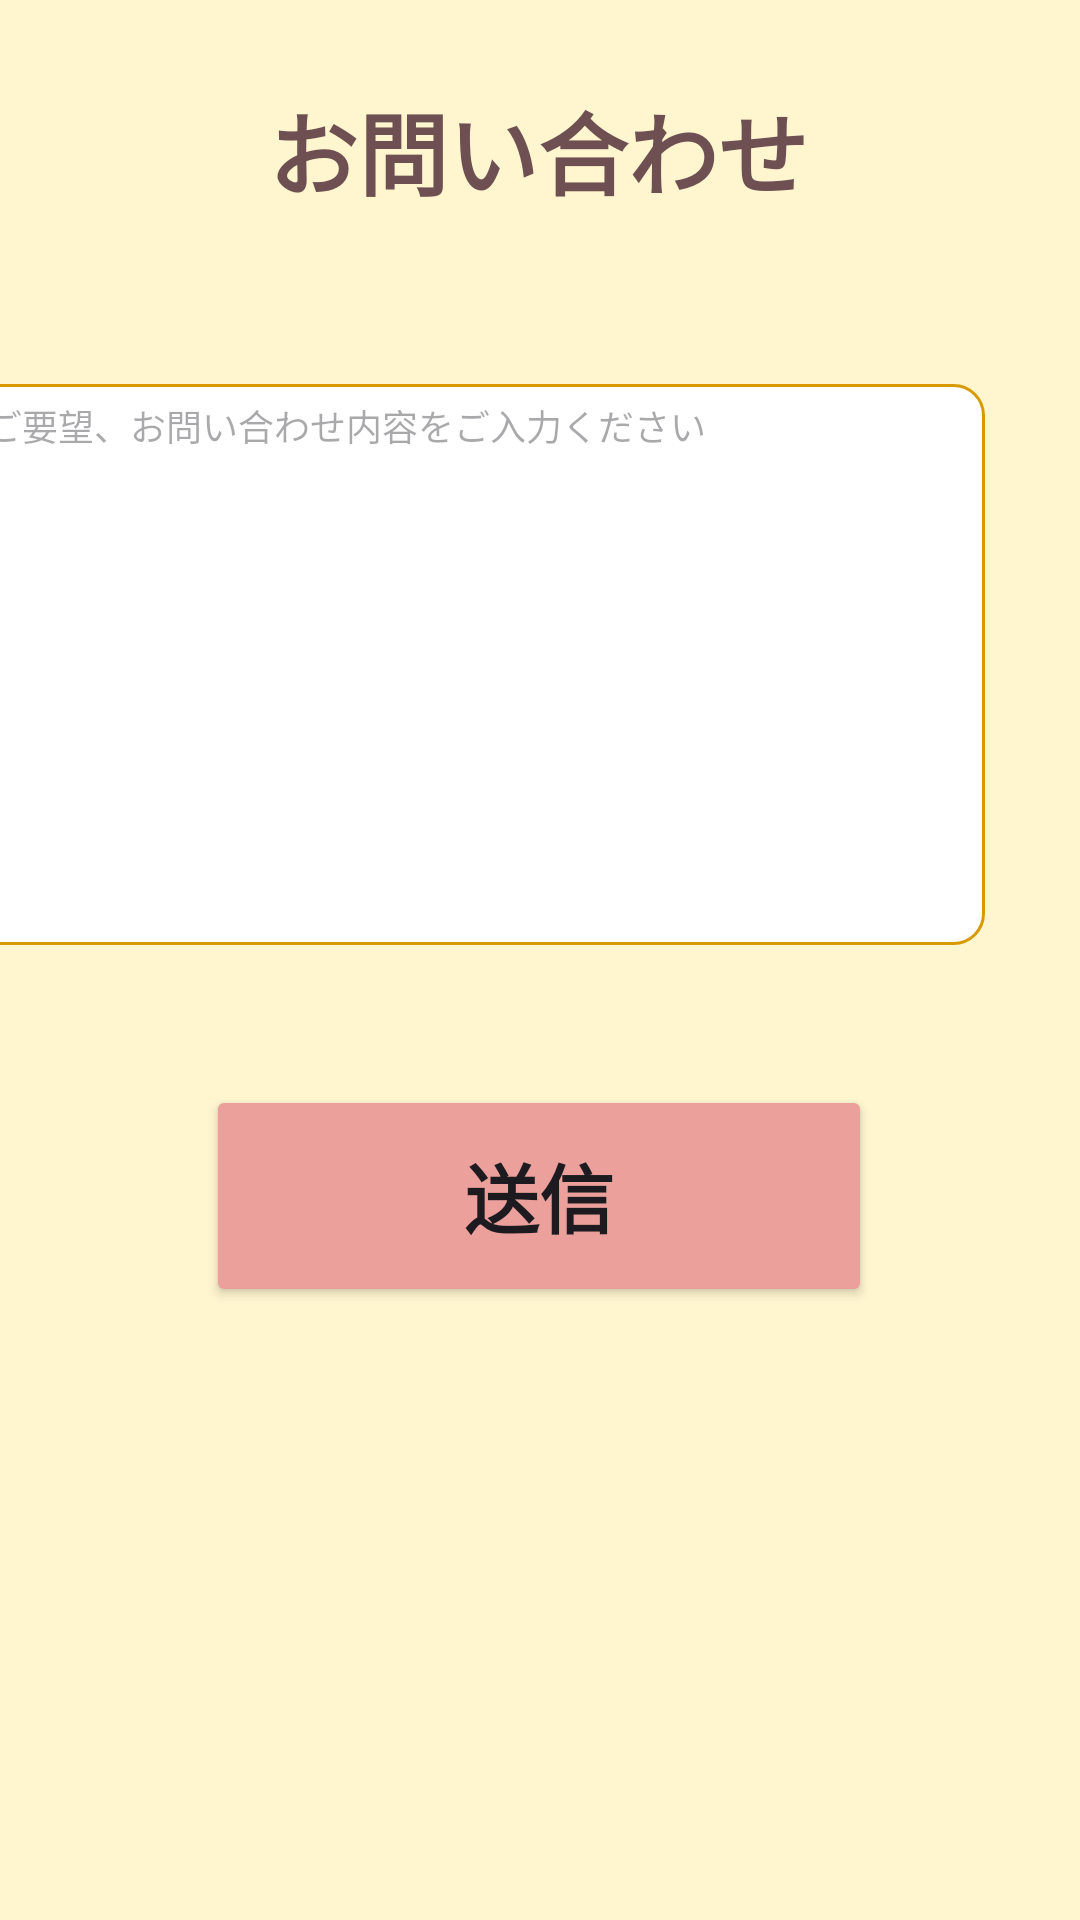

Reconstruct the res/layout file that produces this screen, plus the resources it refers to.
<!-- AndroidManifest.xml: application theme Theme.Sinupsample -->
<!-- res/layout/fragment_question.xml -->
<?xml version="1.0" encoding="utf-8"?>
<androidx.constraintlayout.widget.ConstraintLayout xmlns:android="http://schemas.android.com/apk/res/android"
    xmlns:app="http://schemas.android.com/apk/res-auto"
    xmlns:tools="http://schemas.android.com/tools"
    android:layout_width="match_parent"
    android:layout_height="match_parent"
    tools:context=".QuestionFragment">
    <ImageButton
        android:id="@+id/back_button"
        android:layout_width="37dp"
        android:layout_height="38dp"
        android:layout_marginTop="32dp"
        android:layout_marginEnd="40dp"
        android:padding="0dp"
        android:background="@null"
        android:scaleType="fitXY"
        android:src="@drawable/before_24"
        app:layout_constraintEnd_toStartOf="@+id/Text_inquiry"
        app:layout_constraintTop_toTopOf="parent" />

    <TextView

        android:id="@+id/Text_inquiry"
        android:layout_width="wrap_content"
        android:layout_height="wrap_content"
        android:layout_marginTop="28dp"
        android:text="お問い合わせ"
        android:textSize="30dp"
        android:textStyle="bold"
        android:textColor="@color/brown2"
        app:layout_constraintEnd_toEndOf="parent"
        app:layout_constraintHorizontal_bias="0.497"
        app:layout_constraintStart_toStartOf="parent"
        app:layout_constraintTop_toTopOf="parent" />

    <EditText
        android:id="@+id/Textbox_inquiry"
        android:layout_width="341dp"
        android:layout_height="187dp"
        android:layout_marginTop="128dp"
        android:layout_marginEnd="32dp"
        android:background="@drawable/bg_edittext2"
        android:ems="10"
        android:gravity="top"
        android:inputType="text"
        android:hint=" ご要望、お問い合わせ内容をご入力ください"
        android:paddingBottom="5dp"
        android:paddingTop="5dp"
        android:paddingRight="5dp"
        android:paddingLeft="5dp"
        android:textSize="12dp"
        app:layout_constraintEnd_toEndOf="parent"
        app:layout_constraintTop_toTopOf="parent" />

    <Button
        android:id="@+id/send_button"
        android:layout_width="222dp"
        android:layout_height="74dp"
        android:backgroundTint="@color/pink"
        android:text="送信"
        android:textSize="25dp"
        android:textStyle="bold"
        app:layout_constraintBottom_toBottomOf="parent"
        app:layout_constraintEnd_toEndOf="parent"
        app:layout_constraintHorizontal_bias="0.497"
        app:layout_constraintStart_toStartOf="parent"
        app:layout_constraintTop_toTopOf="parent"
        app:layout_constraintVertical_bias="0.639" />
</androidx.constraintlayout.widget.ConstraintLayout>
<!-- resources referenced by this layout -->
<resources>
  <color name="brown2">#6E5053</color>
  <color name="pink">#ECA09C</color>
  <!-- drawable bg_edittext2 (drawable) -->
  <?xml version="1.0" encoding="utf-8"?>
  <shape
      xmlns:android="http://schemas.android.com/apk/res/android"
      android:shape="rectangle"
      >
  
      <solid
          android:color="#FFFFFF"
          />
  
      <stroke
          android:color="#D79B00"
          android:width="1dp"
          />
  
      <corners
          android:radius="10dp"
          />
  
  </shape>
  <style name="Theme.Sinupsample" parent="Base.Theme.Sinupsample" />
  <style name="Base.Theme.Sinupsample" parent="Theme.Material3.DayNight.NoActionBar">
          <item name="colorPrimary">@color/cream2</item>
          <item name="colorPrimaryContainer">@color/black</item>
  
          
          <item name="colorPrimaryVariant">@color/cream</item>
          
          <item name="colorOnPrimary">@color/white</item>
          <item name="android:windowBackground">@color/cream</item>
          
          <item name="android:statusBarColor">?attr/colorPrimaryVariant</item>
      </style>
  <color name="cream2">#DCC163</color>
  <color name="black">#FF000000</color>
  <color name="cream">#FFF5CF</color>
  <color name="white">#FFFFFFFF</color>
</resources>
